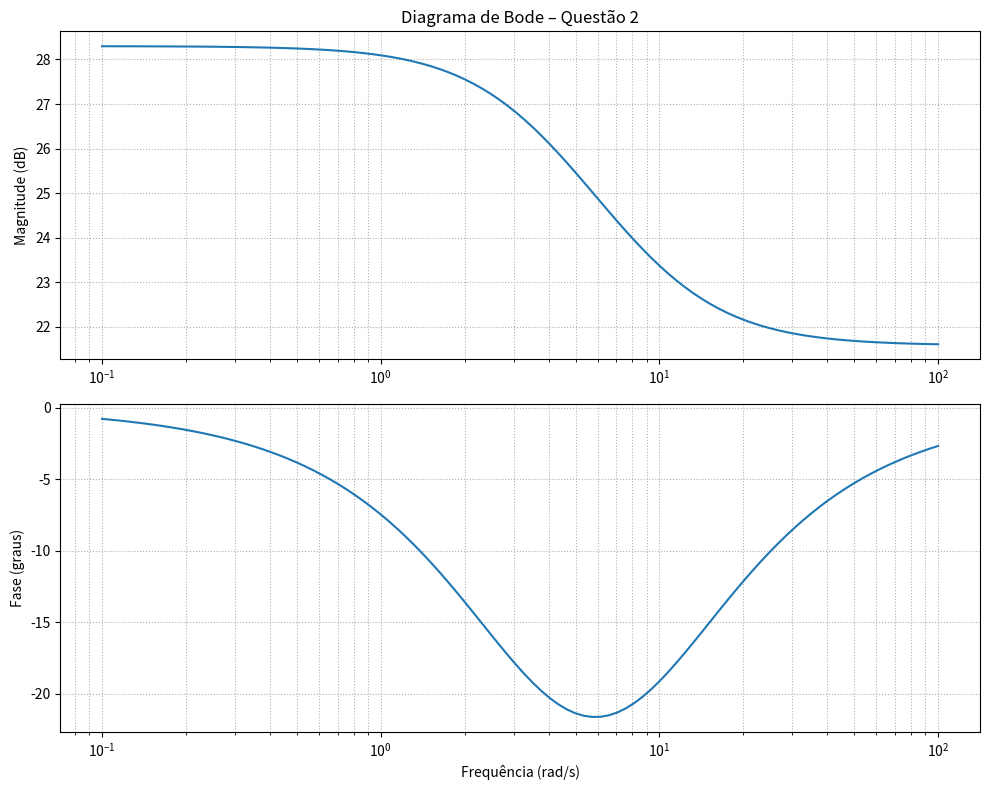

Write Python code to recreate this figure.
import numpy as np
from scipy import signal
import matplotlib.pyplot as plt

# Função de transferência H(s) = (12s + 104)/(s + 4)
num = [12, 104]
den = [1, 4]
system = signal.TransferFunction(num, den)

# Frequências e resposta de Bode
w, mag, phase = signal.bode(system)

# Plot
plt.figure(figsize=(10, 8))

# Magnitude
plt.subplot(2, 1, 1)
plt.semilogx(w, mag)
plt.title('Diagrama de Bode – Questão 2')
plt.ylabel('Magnitude (dB)')
plt.grid(True, which='both', linestyle=':')

# Fase
plt.subplot(2, 1, 2)
plt.semilogx(w, phase)
plt.xlabel('Frequência (rad/s)')
plt.ylabel('Fase (graus)')
plt.grid(True, which='both', linestyle=':')

plt.tight_layout()
plt.show()
